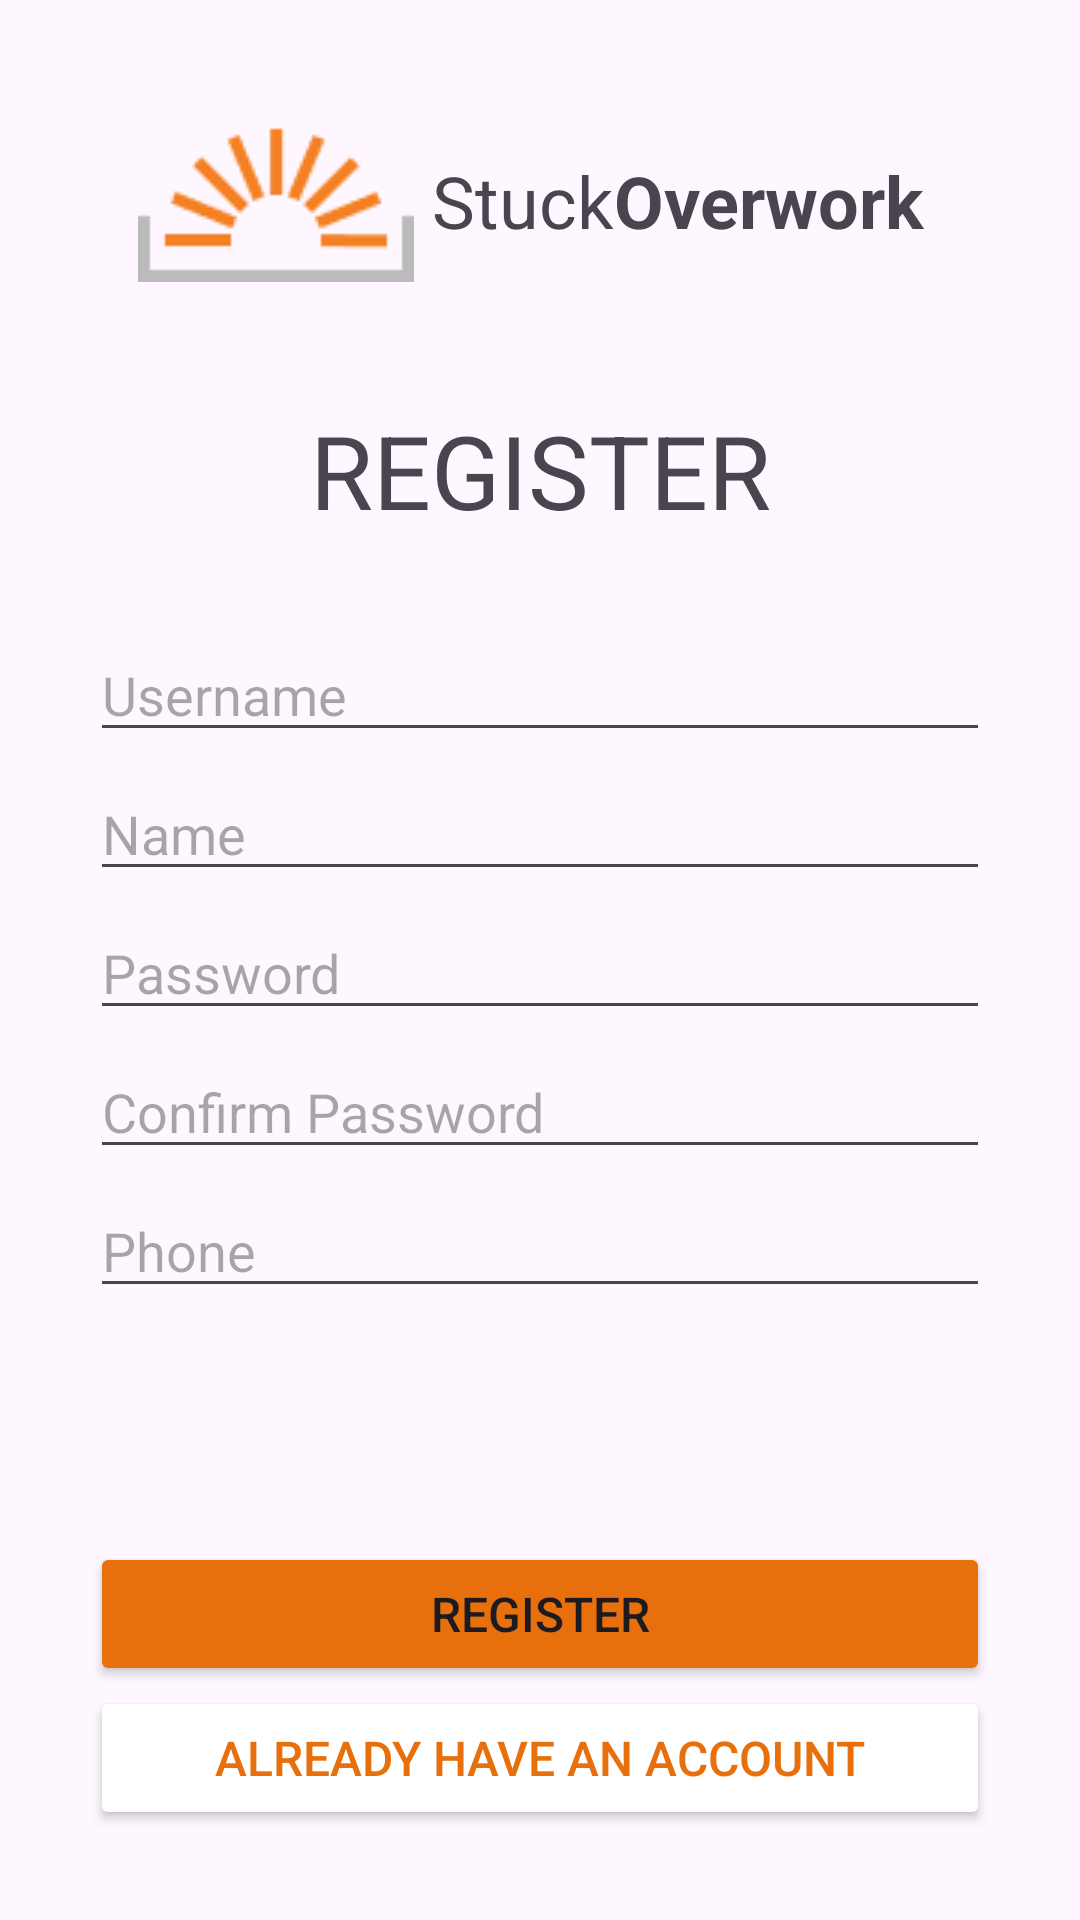

Produce the Android XML layout that renders to this screen, including the resource entries it uses.
<!-- AndroidManifest.xml: application theme Theme.TugasM7_6958 -->
<!-- res/layout/activity_register.xml -->
<?xml version="1.0" encoding="utf-8"?>
<androidx.constraintlayout.widget.ConstraintLayout xmlns:android="http://schemas.android.com/apk/res/android"
    xmlns:app="http://schemas.android.com/apk/res-auto"
    xmlns:tools="http://schemas.android.com/tools"
    android:id="@+id/main"
    android:layout_width="match_parent"
    android:layout_height="match_parent"
    tools:context=".RegisterActivity">

    <LinearLayout
        android:layout_width="match_parent"
        android:layout_height="match_parent"
        android:orientation="vertical"
        android:padding="30dp">

        <LinearLayout
            android:layout_width="match_parent"
            android:layout_height="wrap_content"
            android:gravity="center"
            android:orientation="horizontal"
            android:padding="10dp">

            <ImageView
                android:id="@+id/Register_ivLogo"
                android:layout_width="wrap_content"
                android:layout_height="wrap_content"
                android:layout_weight="1"
                android:src="@drawable/logo" />

            <TextView
                android:id="@+id/Register_tvStuck"
                android:layout_width="wrap_content"
                android:layout_height="wrap_content"
                android:text="Stuck"
                android:textSize="24sp" />

            <TextView
                android:id="@+id/Register_tvOverwork"
                android:layout_width="wrap_content"
                android:layout_height="wrap_content"
                android:layout_weight="1"
                android:text="Overwork"
                android:textSize="24sp"
                android:textStyle="bold" />
        </LinearLayout>

        <LinearLayout
            android:layout_width="match_parent"
            android:layout_height="wrap_content"
            android:orientation="vertical"
            android:paddingVertical="30dp">

            <TextView
                android:id="@+id/Register_tvRegister"
                android:layout_width="match_parent"
                android:layout_height="wrap_content"
                android:gravity="center"
                android:text="REGISTER"
                android:textSize="34sp" />
        </LinearLayout>

        <LinearLayout
            android:layout_width="match_parent"
            android:layout_height="match_parent"
            android:layout_weight="1"
            android:orientation="vertical">

            <EditText
                android:id="@+id/Register_etUsername"
                android:layout_width="match_parent"
                android:layout_height="wrap_content"
                android:layout_marginBottom="5dp"
                android:ems="10"
                android:hint="Username"
                android:inputType="text" />

            <EditText
                android:id="@+id/Register_etName"
                android:layout_width="match_parent"
                android:layout_height="wrap_content"
                android:layout_marginBottom="5dp"
                android:ems="10"
                android:hint="Name"
                android:inputType="text" />

            <EditText
                android:id="@+id/Register_etPassword"
                android:layout_width="match_parent"
                android:layout_height="wrap_content"
                android:layout_marginBottom="5dp"
                android:ems="10"
                android:hint="Password"
                android:inputType="textPassword" />

            <EditText
                android:id="@+id/Register_etConfirmPassword"
                android:layout_width="match_parent"
                android:layout_height="wrap_content"
                android:layout_marginBottom="5dp"
                android:ems="10"
                android:hint="Confirm Password"
                android:inputType="textPassword" />

            <EditText
                android:id="@+id/Register_etPhone"
                android:layout_width="match_parent"
                android:layout_height="wrap_content"
                android:layout_marginBottom="5dp"
                android:ems="10"
                android:hint="Phone"
                android:inputType="number" />
        </LinearLayout>

        <LinearLayout
            android:layout_width="match_parent"
            android:layout_height="wrap_content"
            android:orientation="vertical">

            <Button
                android:id="@+id/Register_btnRegister"
                android:layout_width="match_parent"
                android:layout_height="wrap_content"
                android:backgroundTint="@color/orange"
                android:text="REGISTER"
                android:textSize="16sp" />

            <Button
                android:id="@+id/Register_btnLogin"
                android:layout_width="match_parent"
                android:layout_height="wrap_content"
                android:backgroundTint="@color/white"
                android:text="ALREADY HAVE AN ACCOUNT"
                android:textColor="@color/orange"
                android:textSize="16sp"
                app:strokeColor="@color/orange"
                app:strokeWidth="3dp" />
        </LinearLayout>
    </LinearLayout>
</androidx.constraintlayout.widget.ConstraintLayout>
<!-- resources referenced by this layout -->
<resources>
  <color name="orange">#E7700D</color>
  <color name="white">#FFFFFFFF</color>
  <!-- drawable logo: png bitmap (drawable, 1463 bytes) -->
  <style name="Theme.TugasM7_6958" parent="Base.Theme.TugasM7_6958" />
  <style name="Base.Theme.TugasM7_6958" parent="Theme.Material3.DayNight">
          
           <item name="colorPrimary">@color/gray_theme</item>
      </style>
  <color name="gray_theme">#f3edf7</color>
</resources>
